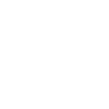
t = 0.00 s
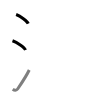
t = 2.50 s
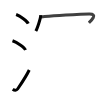
t = 4.75 s
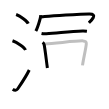
t = 7.25 s
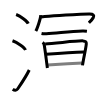
t = 9.50 s
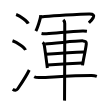
t = 12.00 s

The animated SVG that drew these frames (rendered in a browser with its animation timeline set to each time). Animation: 12 SMIL elements (animate=12); one cycle of 12.00 s.

<svg width="109px" height="109px" viewBox="0 0 px 109px" xmlns="http://www.w3.org/2000/svg" xmlns:xlink="http://www.w3.org/1999/xlink" xml:space="preserve" version="1.1"  baseProfile="full">
<path d="M16.13,14.5c4.28,1.6,11.05,6.6,12.12,9.09" style="fill:none;stroke:black;stroke-width:3;opacity:0">
  <animate attributeType="CSS" attributeName="opacity" from="0" to="1" begin="0s" dur="1s" repeatCount="Indefinite" fill="freeze" />
</path>
<path d="M12.5,40.75c4.59,1.63,11.85,6.71,13,9.25" style="fill:none;stroke:black;stroke-width:3;opacity:0">
  <animate attributeType="CSS" attributeName="opacity" from="0" to="1" begin="1s" dur="1s" repeatCount="Indefinite" fill="freeze" />
</path>
<path d="M12.75,89.23c1.71,1.27,3.78,1.32,4.86-0.25c3.14-4.57,8.79-13.16,11.64-18.99" style="fill:none;stroke:black;stroke-width:3;opacity:0">
  <animate attributeType="CSS" attributeName="opacity" from="0" to="1" begin="2s" dur="1s" repeatCount="Indefinite" fill="freeze" />
</path>
<path d="M40.75,15.09c-0.15,3.8-3.7,13.75-4.97,16.01" style="fill:none;stroke:black;stroke-width:3;opacity:0">
  <animate attributeType="CSS" attributeName="opacity" from="0" to="1" begin="3s" dur="1s" repeatCount="Indefinite" fill="freeze" />
</path>
<path d="M41.1,16.89c6.75-0.71,34.52-2.27,47.87-2.83c10.15-0.43,1.08,7.53-0.17,8.72" style="fill:none;stroke:black;stroke-width:3;opacity:0">
  <animate attributeType="CSS" attributeName="opacity" from="0" to="1" begin="4s" dur="1s" repeatCount="Indefinite" fill="freeze" />
</path>
<path d="M41.54,33.45c1.21,0.26,3.42,0.32,4.63,0.26c11.67-0.58,22.91-2.36,36.54-2.69c2.01-0.05,3.22,0.13,4.23,0.26" style="fill:none;stroke:black;stroke-width:3;opacity:0">
  <animate attributeType="CSS" attributeName="opacity" from="0" to="1" begin="5s" dur="1s" repeatCount="Indefinite" fill="freeze" />
</path>
<path d="M42.65,42.46c0.65,0.53,1.48,2,1.6,2.66c0.96,5.27,1.98,14.42,3.14,22.92" style="fill:none;stroke:black;stroke-width:3;opacity:0">
  <animate attributeType="CSS" attributeName="opacity" from="0" to="1" begin="6s" dur="1s" repeatCount="Indefinite" fill="freeze" />
</path>
<path d="M45.15,43.89c9.91-0.45,31.15-3.21,37.9-3.01c2.79,0.08,3.37,1.46,3.24,2.94c-0.42,5.07-2.54,13.19-3.8,21.57" style="fill:none;stroke:black;stroke-width:3;opacity:0">
  <animate attributeType="CSS" attributeName="opacity" from="0" to="1" begin="7s" dur="1s" repeatCount="Indefinite" fill="freeze" />
</path>
<path d="M45.96,54.24c9.29-0.74,25.29-1.99,38.63-2.3" style="fill:none;stroke:black;stroke-width:3;opacity:0">
  <animate attributeType="CSS" attributeName="opacity" from="0" to="1" begin="8s" dur="1s" repeatCount="Indefinite" fill="freeze" />
</path>
<path d="M47.44,65.03c8.68-0.54,24.31-1.53,35.11-2.15" style="fill:none;stroke:black;stroke-width:3;opacity:0">
  <animate attributeType="CSS" attributeName="opacity" from="0" to="1" begin="9s" dur="1s" repeatCount="Indefinite" fill="freeze" />
</path>
<path d="M34.18,76.75c1.5,0.84,4.21,0.9,5.73,0.84C54,77,72.5,75.5,91.6,75.51c2.49,0,3.98,0.4,5.23,0.82" style="fill:none;stroke:black;stroke-width:3;opacity:0">
  <animate attributeType="CSS" attributeName="opacity" from="0" to="1" begin="10s" dur="1s" repeatCount="Indefinite" fill="freeze" />
</path>
<path d="M63.23,19.85c0.61,0.6,1.52,1.4,1.52,3.71c0,4.94-0.08,69.56-0.2,77.07" style="fill:none;stroke:black;stroke-width:3;opacity:0">
  <animate attributeType="CSS" attributeName="opacity" from="0" to="1" begin="11s" dur="1s" repeatCount="Indefinite" fill="freeze" />
</path>
</svg>
